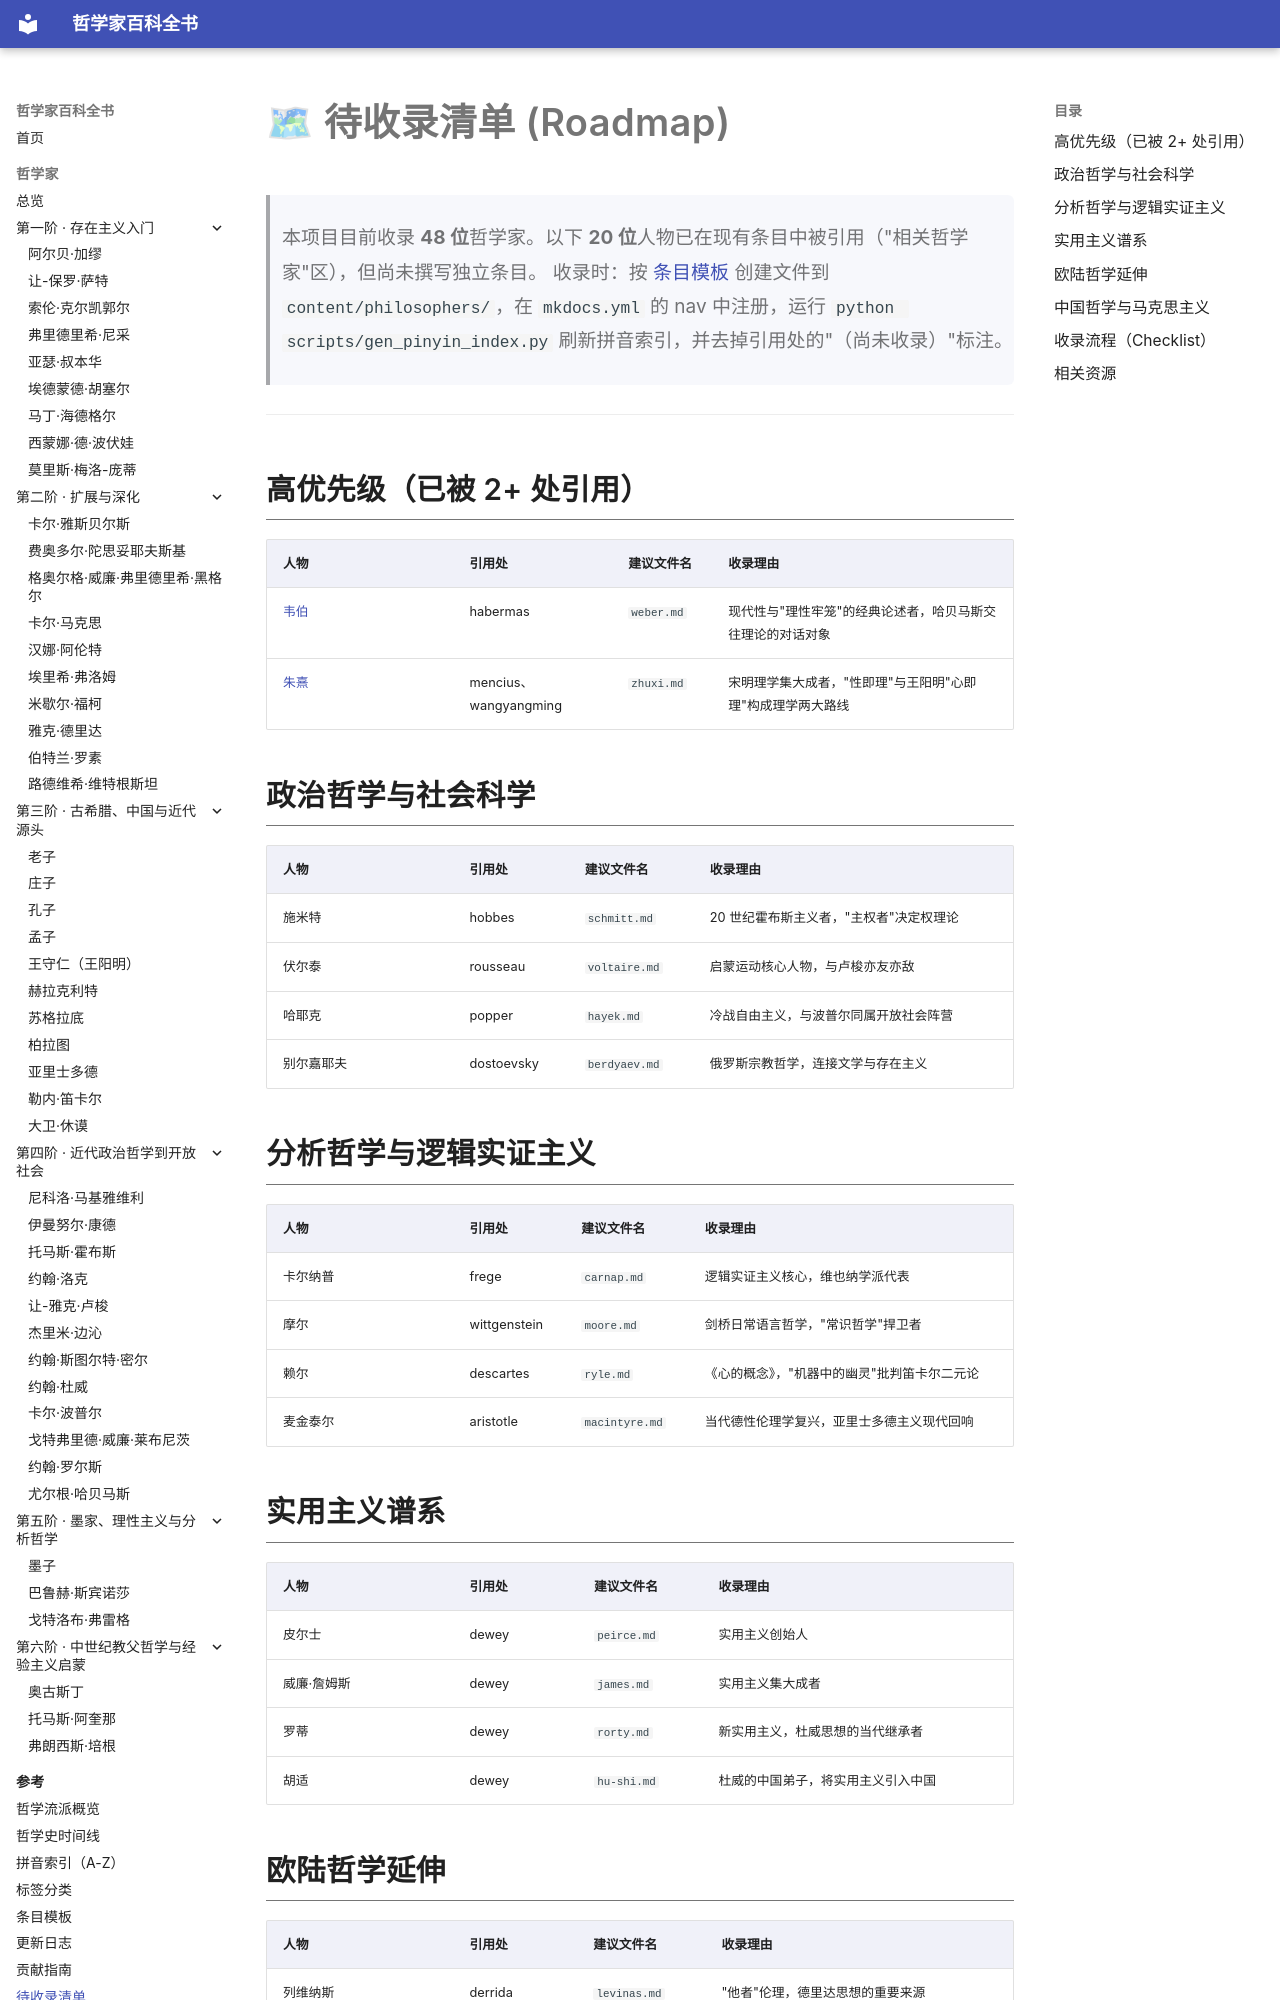

repository: GTX950L/philosopher-encyclopedia · page: docs/roadmap/index.html · generator: mkdocs

# 🗺 待收录清单 (Roadmap)

> 本项目目前收录 **48 位**哲学家。以下 **20 位**人物已在现有条目中被引用（"相关哲学家"区），但尚未撰写独立条目。
> 收录时：按 [条目模板](../template.md) 创建文件到 `content/philosophers/`，在 `mkdocs.yml` 的 nav 中注册，运行 `python scripts/gen_pinyin_index.py` 刷新拼音索引，并去掉引用处的"（尚未收录）"标注。

---

## 高优先级（已被 2+ 处引用）

| 人物 | 引用处 | 建议文件名 | 收录理由 |
|------|--------|-----------|---------|
| [韦伯](../philosophers/habermas.md) | habermas | `weber.md` | 现代性与"理性牢笼"的经典论述者，哈贝马斯交往理论的对话对象 |
| [朱熹](../philosophers/mencius.md) | mencius、wangyangming | `zhuxi.md` | 宋明理学集大成者，"性即理"与王阳明"心即理"构成理学两大路线 |

## 政治哲学与社会科学

| 人物 | 引用处 | 建议文件名 | 收录理由 |
|------|--------|-----------|---------|
| 施米特 | hobbes | `schmitt.md` | 20 世纪霍布斯主义者，"主权者"决定权理论 |
| 伏尔泰 | rousseau | `voltaire.md` | 启蒙运动核心人物，与卢梭亦友亦敌 |
| 哈耶克 | popper | `hayek.md` | 冷战自由主义，与波普尔同属开放社会阵营 |
| 别尔嘉耶夫 | dostoevsky | `berdyaev.md` | 俄罗斯宗教哲学，连接文学与存在主义 |

## 分析哲学与逻辑实证主义

| 人物 | 引用处 | 建议文件名 | 收录理由 |
|------|--------|-----------|---------|
| 卡尔纳普 | frege | `carnap.md` | 逻辑实证主义核心，维也纳学派代表 |
| 摩尔 | wittgenstein | `moore.md` | 剑桥日常语言哲学，"常识哲学"捍卫者 |
| 赖尔 | descartes | `ryle.md` | 《心的概念》，"机器中的幽灵"批判笛卡尔二元论 |
| 麦金泰尔 | aristotle | `macintyre.md` | 当代德性伦理学复兴，亚里士多德主义现代回响 |

## 实用主义谱系

| 人物 | 引用处 | 建议文件名 | 收录理由 |
|------|--------|-----------|---------|
| 皮尔士 | dewey | `peirce.md` | 实用主义创始人 |
| 威廉·詹姆斯 | dewey | `james.md` | 实用主义集大成者 |
| 罗蒂 | dewey | `rorty.md` | 新实用主义，杜威思想的当代继承者 |
| 胡适 | dewey | `hu-shi.md` | 杜威的中国弟子，将实用主义引入中国 |
